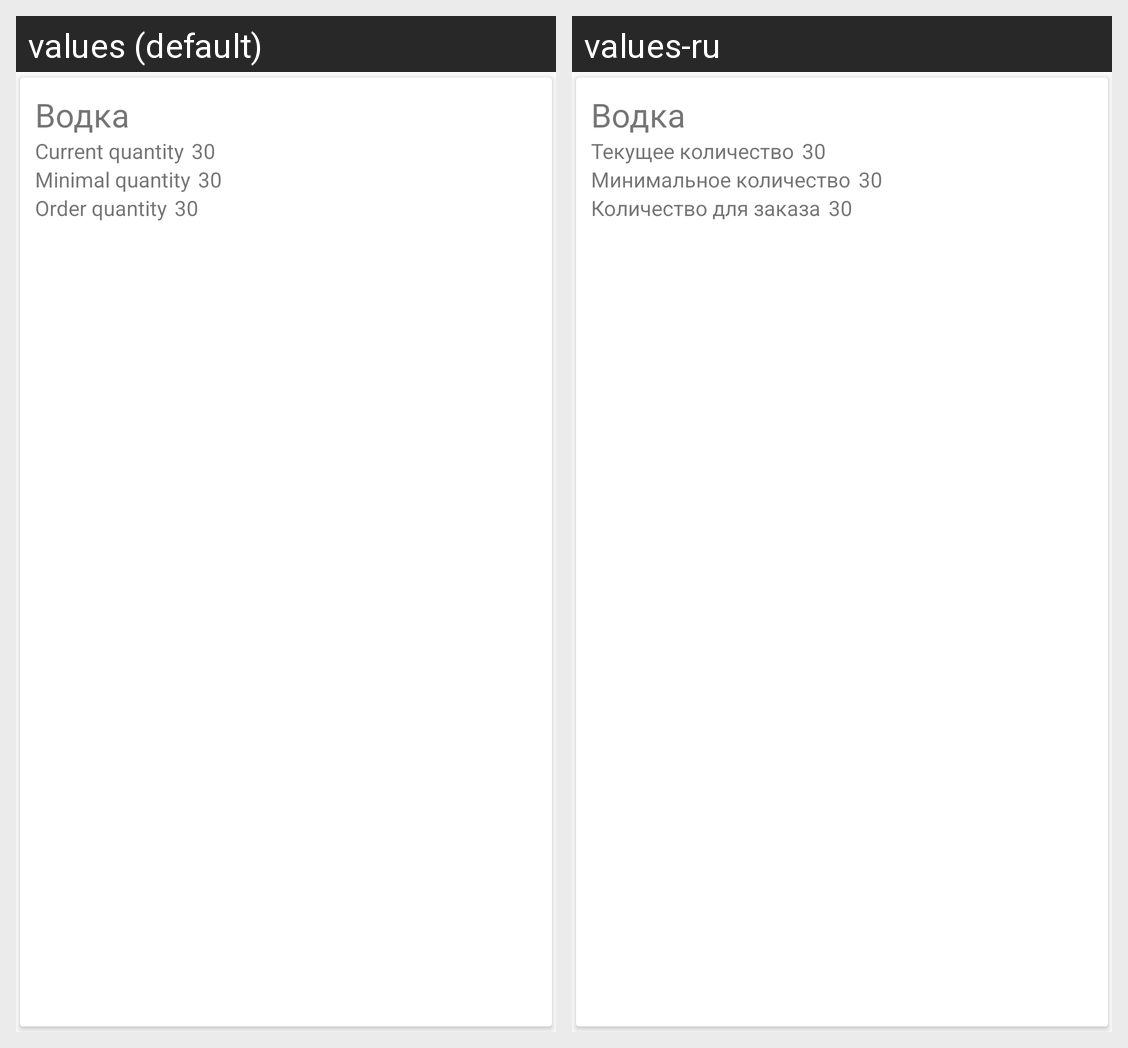

The same Android screen rendered under two of its app's locales, left to right. List the strings drawn on it with the default value and each locale's translation.
Android screen res/layout/product_item.xml rendered under 2 locales, left to right: values (default), values-ru. Device: Nexus 5 (rendered at 1080×1920; each locale shown at half size, 540×960, under a caption strip naming it); theme AppTheme.
Strings drawn on this screen, with the default value and each locale's value (text and hints the layout hard-codes, and strings that could not be matched under every locale, appear in the picture but are not listed):

currentquantity
  values: Current quantity
  values-ru: Текущее количество

minimalquantity
  values: Minimal quantity
  values-ru: Минимальное количество

orderquantity
  values: Order quantity
  values-ru: Количество для заказа
